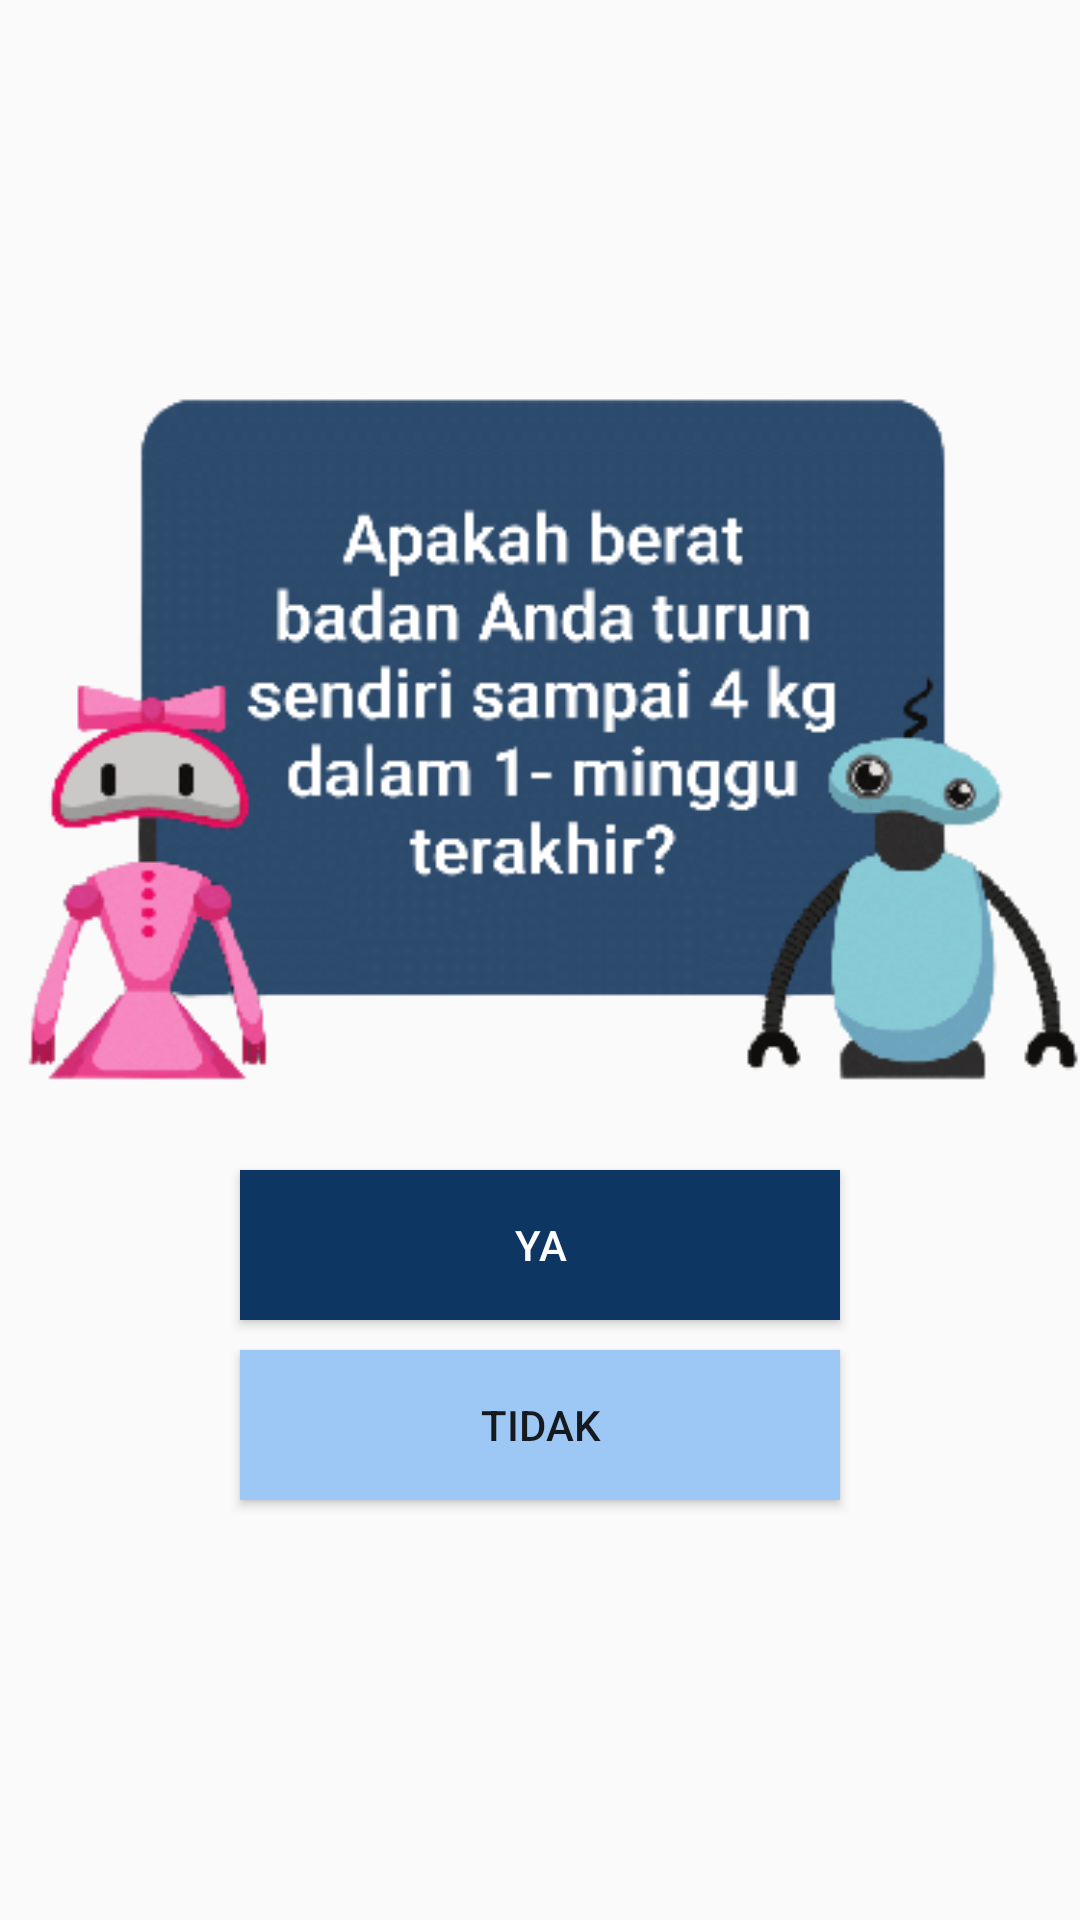

This screen was rendered from an Android layout file. Write that file and the resources it references.
<!-- AndroidManifest.xml: application theme Theme.NinaZu -->
<!-- res/layout/activity_qtwo.xml -->
<?xml version="1.0" encoding="utf-8"?>
<LinearLayout xmlns:android="http://schemas.android.com/apk/res/android"
    xmlns:app="http://schemas.android.com/apk/res-auto"
    xmlns:tools="http://schemas.android.com/tools"
    android:layout_width="match_parent"
    android:layout_height="match_parent"
    tools:context=".q_two"
    android:orientation="vertical">

    <ImageView
        android:layout_width="wrap_content"
        android:layout_height="wrap_content"
        android:src="@drawable/question2"
        android:layout_gravity="center"
        android:layout_marginTop="120dp"/>

    <Button
        android:layout_width="200dp"
        android:layout_height="50dp"
        android:layout_gravity="center"
        android:layout_marginTop="20dp"
        android:text="Ya"
        android:textColor="@color/white"
        android:id="@+id/btn_Y2"
        android:background="@color/blue_black"/>

    <Button
        android:layout_width="200dp"
        android:layout_height="50dp"
        android:layout_gravity="center"
        android:layout_marginTop="10dp"
        android:text="Tidak"
        android:id="@+id/btn_N2"
        android:background="@color/light_blue"/>

</LinearLayout>
<!-- resources referenced by this layout -->
<resources>
  <color name="blue_black">#0D3663</color>
  <color name="light_blue">#9DC8F6</color>
  <color name="white">#FFFFFFFF</color>
  <!-- drawable question2: png bitmap (drawable-v24, 38526 bytes) -->
  <style name="Theme.NinaZu" parent="Theme.AppCompat.Light.NoActionBar">
          
          <item name="colorPrimary">@color/blue_black</item>
          <item name="colorPrimaryVariant">@color/black</item>
          <item name="colorOnPrimary">@color/white</item>
          
          <item name="colorSecondary">@color/teal_200</item>
          <item name="colorSecondaryVariant">@color/teal_700</item>
          <item name="colorOnSecondary">@color/black</item>
          
          <item name="android:statusBarColor" tools:targetApi="l">?attr/colorPrimaryVariant</item>
          
      </style>
  <color name="black">#FF000000</color>
  <color name="teal_200">#FF03DAC5</color>
  <color name="teal_700">#FF018786</color>
</resources>
